Image classification data set "dataset" (Drak-Aris/ComputerVision_BananaSort on GitHub). Class labels (6): mure malade, mure sain, tropmure malade, tropmure sain, vert malade, vert sain.

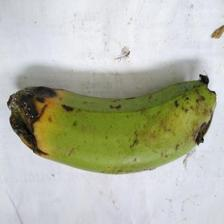
Label: vert malade

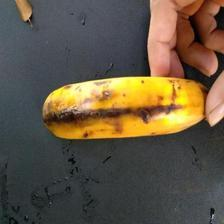
Label: tropmure malade

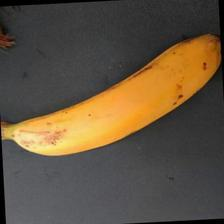
Label: mure sain

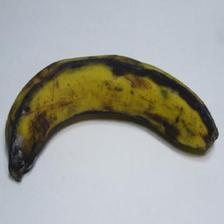
Label: tropmure sain

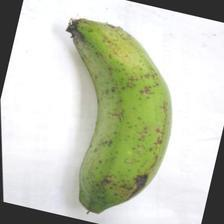
Label: vert sain

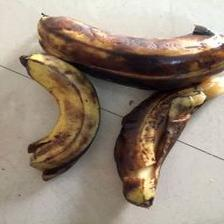
Label: mure malade
